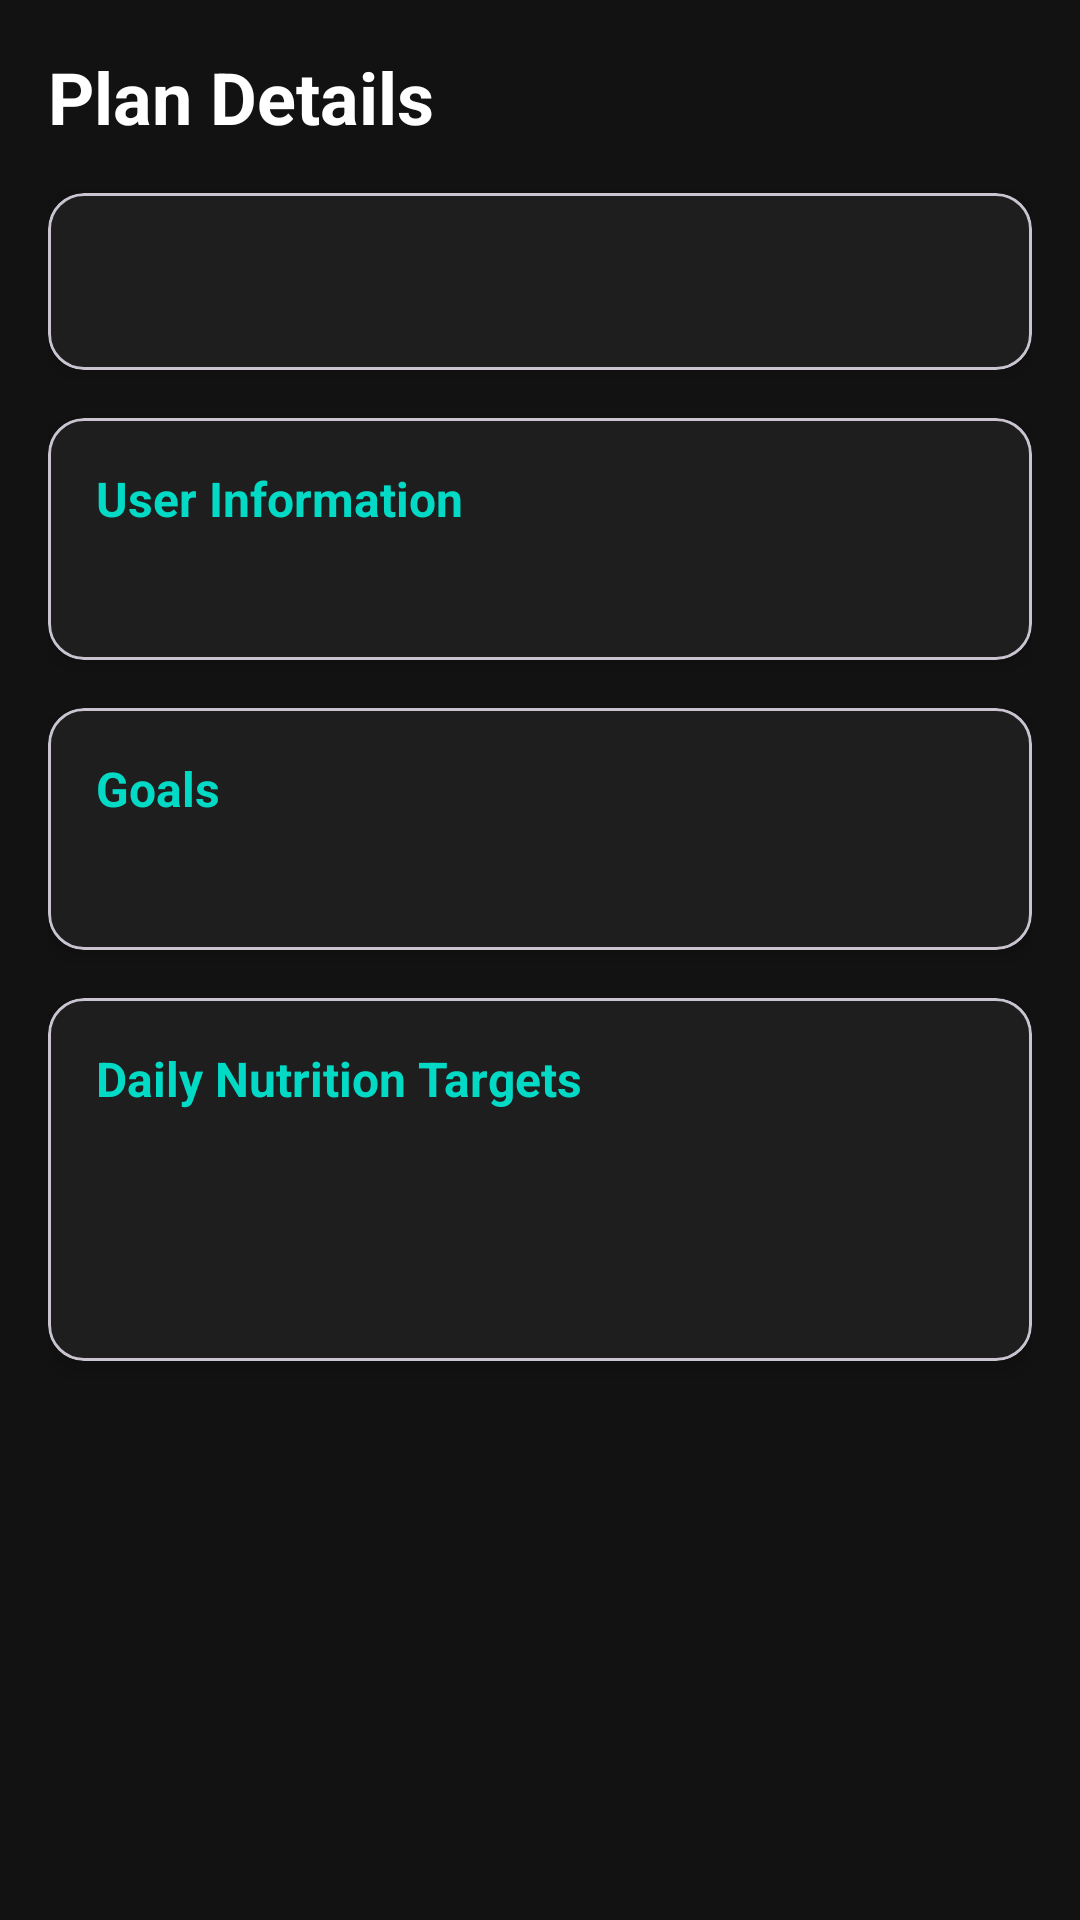

Layout XML and referenced resources for this Android screen:
<!-- AndroidManifest.xml: application theme Theme.Projecte -->
<!-- res/layout/activity_nutrition_plan_details.xml -->
<?xml version="1.0" encoding="utf-8"?>
<ScrollView xmlns:android="http://schemas.android.com/apk/res/android"
    xmlns:app="http://schemas.android.com/apk/res-auto"
    android:layout_width="match_parent"
    android:layout_height="match_parent"
    android:background="@color/dark_background"
    android:padding="16dp">

    <LinearLayout
        android:layout_width="match_parent"
        android:layout_height="wrap_content"
        android:orientation="vertical">

        
        <RelativeLayout
            android:layout_width="match_parent"
            android:layout_height="wrap_content"
            android:layout_marginBottom="16dp">

            <TextView
                android:layout_width="wrap_content"
                android:layout_height="wrap_content"
                android:text="Plan Details"
                android:textColor="@color/white"
                android:textSize="24sp"
                android:textStyle="bold"/>

            <ImageView
                android:id="@+id/iv_close"
                android:layout_width="24dp"
                android:layout_height="24dp"
                android:layout_alignParentEnd="true"
                android:src="@drawable/ic_close"
                app:tint="@color/white" />
        </RelativeLayout>

        
        <com.google.android.material.card.MaterialCardView
            android:layout_width="match_parent"
            android:layout_height="wrap_content"
            android:layout_marginBottom="16dp"
            app:cardBackgroundColor="@color/card_background"
            app:cardCornerRadius="12dp"
            app:cardElevation="4dp">

            <LinearLayout
                android:layout_width="match_parent"
                android:layout_height="wrap_content"
                android:orientation="vertical"
                android:padding="16dp">

                <TextView
                    android:id="@+id/tv_plan_name"
                    android:layout_width="match_parent"
                    android:layout_height="wrap_content"
                    android:textColor="@color/white"
                    android:textSize="20sp"
                    android:textStyle="bold"/>
            </LinearLayout>
        </com.google.android.material.card.MaterialCardView>

        
        <com.google.android.material.card.MaterialCardView
            android:layout_width="match_parent"
            android:layout_height="wrap_content"
            android:layout_marginBottom="16dp"
            app:cardBackgroundColor="@color/card_background"
            app:cardCornerRadius="12dp"
            app:cardElevation="4dp">

            <LinearLayout
                android:layout_width="match_parent"
                android:layout_height="wrap_content"
                android:orientation="vertical"
                android:padding="16dp">

                <TextView
                    android:layout_width="match_parent"
                    android:layout_height="wrap_content"
                    android:text="User Information"
                    android:textColor="@color/primary_color"
                    android:textSize="16sp"
                    android:textStyle="bold"
                    android:layout_marginBottom="8dp"/>

                <TextView
                    android:id="@+id/tv_user_info"
                    android:layout_width="match_parent"
                    android:layout_height="wrap_content"
                    android:textColor="@color/white"
                    android:textSize="14sp"
                    android:lineSpacingExtra="4dp"/>
            </LinearLayout>
        </com.google.android.material.card.MaterialCardView>

        
        <com.google.android.material.card.MaterialCardView
            android:layout_width="match_parent"
            android:layout_height="wrap_content"
            android:layout_marginBottom="16dp"
            app:cardBackgroundColor="@color/card_background"
            app:cardCornerRadius="12dp"
            app:cardElevation="4dp">

            <LinearLayout
                android:layout_width="match_parent"
                android:layout_height="wrap_content"
                android:orientation="vertical"
                android:padding="16dp">

                <TextView
                    android:layout_width="match_parent"
                    android:layout_height="wrap_content"
                    android:text="Goals"
                    android:textColor="@color/primary_color"
                    android:textSize="16sp"
                    android:textStyle="bold"
                    android:layout_marginBottom="8dp"/>

                <TextView
                    android:id="@+id/tv_goals"
                    android:layout_width="match_parent"
                    android:layout_height="wrap_content"
                    android:textColor="@color/white"
                    android:textSize="14sp"
                    android:lineSpacingExtra="4dp"/>
            </LinearLayout>
        </com.google.android.material.card.MaterialCardView>

        
        <com.google.android.material.card.MaterialCardView
            android:layout_width="match_parent"
            android:layout_height="wrap_content"
            android:layout_marginBottom="16dp"
            app:cardBackgroundColor="@color/card_background"
            app:cardCornerRadius="12dp"
            app:cardElevation="4dp">

            <LinearLayout
                android:layout_width="match_parent"
                android:layout_height="wrap_content"
                android:orientation="vertical"
                android:padding="16dp">

                <TextView
                    android:layout_width="match_parent"
                    android:layout_height="wrap_content"
                    android:text="Daily Nutrition Targets"
                    android:textColor="@color/primary_color"
                    android:textSize="16sp"
                    android:textStyle="bold"
                    android:layout_marginBottom="8dp"/>

                <TextView
                    android:id="@+id/tv_macros"
                    android:layout_width="match_parent"
                    android:layout_height="wrap_content"
                    android:textColor="@color/white"
                    android:textSize="14sp"
                    android:lineSpacingExtra="4dp"
                    android:layout_marginBottom="8dp"/>

                <TextView
                    android:id="@+id/tv_calories"
                    android:layout_width="match_parent"
                    android:layout_height="wrap_content"
                    android:textColor="@color/white"
                    android:textSize="24sp"
                    android:textStyle="bold"
                    android:gravity="center"/>
            </LinearLayout>
        </com.google.android.material.card.MaterialCardView>
    </LinearLayout>
</ScrollView>
<!-- resources referenced by this layout -->
<resources>
  <color name="card_background">#1E1E1E</color>
  <color name="dark_background">#121212</color>
  <color name="primary_color">#03DAC6</color>
  <color name="white">#FFFFFFFF</color>
  <style name="Theme.Projecte" parent="Base.Theme.Projecte" />
  <style name="Base.Theme.Projecte" parent="Theme.Material3.DayNight.NoActionBar">
          
          
      </style>
</resources>
